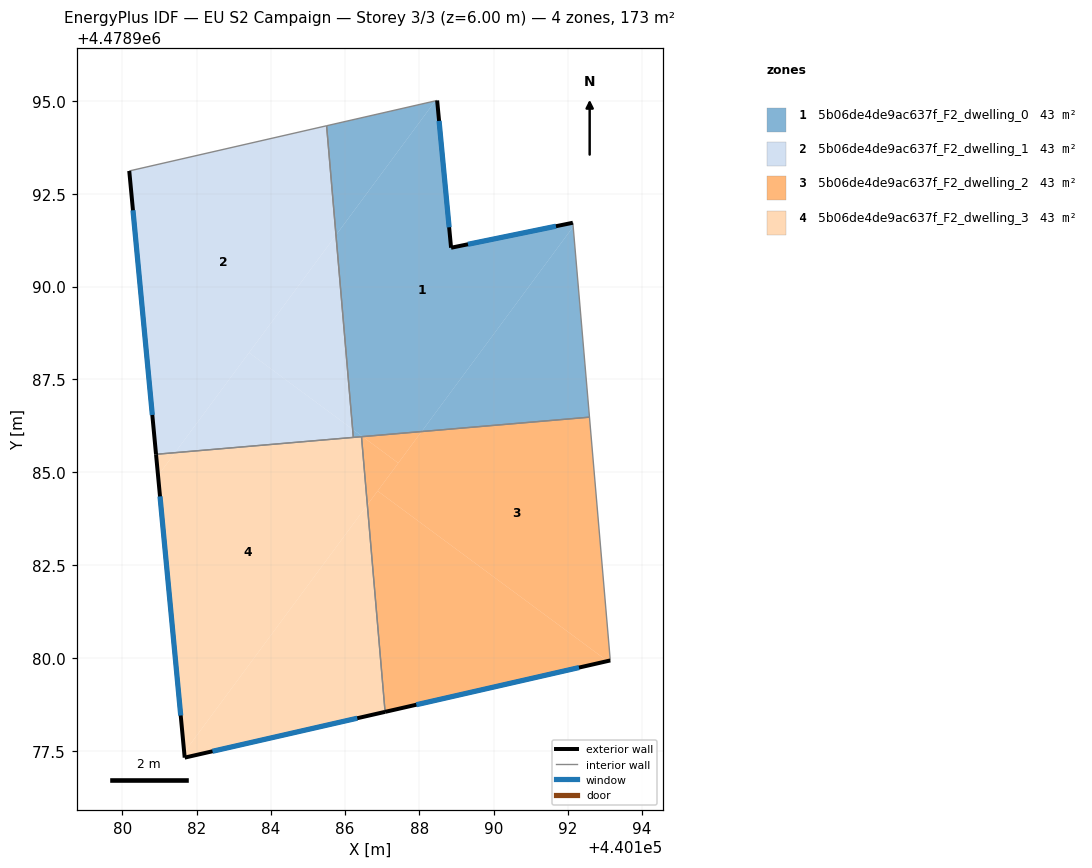
=== STOREY PLAN SPEC (per zone: floor XY polygon, exterior-wall plan segments, windows/doors) ===
zone 1: 5b06de4de9ac637f_F2_dwelling_0  (43.2 m²)
  floor: (440188.06, 4478986.10) (440192.14, 4478991.61) (440192.13, 4478991.72) (440188.91, 4478991.06) (440188.85, 4478991.04) (440188.48, 4478995.01) (440188.43, 4478995.00) (440185.76, 4478991.38) (440186.20, 4478986.16) (440186.47, 4478985.96)
  floor: (440185.76, 4478991.38) (440188.43, 4478995.00) (440185.50, 4478994.33)
  floor: (440192.58, 4478986.48) (440192.14, 4478991.61) (440188.06, 4478986.10)
  floor: (440186.47, 4478985.96) (440186.20, 4478986.16) (440186.22, 4478985.94)
  exterior wall: (440188.48, 4478995.01) – (440188.85, 4478991.04)  [4.0 m]
    window: (440188.53, 4478994.46) – (440188.80, 4478991.60)  [6.2 m²]
  exterior wall: (440188.85, 4478991.04) – (440192.13, 4478991.72)  [3.3 m]
    window: (440189.31, 4478991.14) – (440191.68, 4478991.62)  [5.2 m²]
  interior walls: 5
zone 2: 5b06de4de9ac637f_F2_dwelling_1  (43.2 m²)
  floor: (440181.42, 4478985.53) (440185.76, 4478991.38) (440185.50, 4478994.33) (440180.19, 4478993.11) (440180.91, 4478985.48)
  floor: (440186.20, 4478986.16) (440185.76, 4478991.38) (440183.41, 4478988.22)
  floor: (440186.22, 4478985.94) (440186.20, 4478986.16) (440183.41, 4478988.22) (440181.42, 4478985.53)
  exterior wall: (440180.91, 4478985.48) – (440180.19, 4478993.11)  [7.7 m]
    window: (440180.81, 4478986.54) – (440180.29, 4478992.05)  [12.0 m²]
  interior walls: 3
zone 3: 5b06de4de9ac637f_F2_dwelling_2  (43.2 m²)
  floor: (440193.07, 4478979.92) (440186.88, 4478984.50) (440186.60, 4478984.12) (440187.08, 4478978.55)
  floor: (440193.14, 4478979.93) (440192.58, 4478986.48) (440188.06, 4478986.10) (440186.88, 4478984.50) (440193.07, 4478979.92)
  floor: (440186.60, 4478984.12) (440187.43, 4478985.25) (440186.47, 4478985.96) (440186.44, 4478985.96)
  floor: (440187.43, 4478985.25) (440188.06, 4478986.10) (440186.47, 4478985.96)
  exterior wall: (440193.14, 4478979.93) – (440187.08, 4478978.55)  [6.2 m]
    window: (440192.30, 4478979.74) – (440187.92, 4478978.74)  [9.7 m²]
  interior walls: 3
zone 4: 5b06de4de9ac637f_F2_dwelling_3  (43.2 m²)
  floor: (440181.67, 4478977.46) (440186.60, 4478984.12) (440186.44, 4478985.96) (440181.42, 4478985.53) (440180.96, 4478984.91)
  floor: (440187.08, 4478978.55) (440186.60, 4478984.12) (440181.67, 4478977.46) (440181.68, 4478977.32)
  floor: (440180.96, 4478984.91) (440181.42, 4478985.53) (440180.91, 4478985.48)
  exterior wall: (440187.08, 4478978.55) – (440181.68, 4478977.32)  [5.5 m]
    window: (440186.33, 4478978.38) – (440182.43, 4478977.49)  [8.7 m²]
  exterior wall: (440181.68, 4478977.32) – (440180.91, 4478985.48)  [8.2 m]
    window: (440181.57, 4478978.45) – (440181.02, 4478984.35)  [12.8 m²]
  interior walls: 3

=== DERIVED (storey summary) ===
Building: EU S2 Campaign
Storey: 3 of 3  (floor level z = 6.00 m)
Storey gross floor area: 172.6 m²
Zones on this storey: 4
  - 5b06de4de9ac637f_F2_dwelling_0: floor 43.2 m²; exterior wall 7.3 m (22.0 m²); 2 window(s) 11.5 m²; WWR 52.2%
  - 5b06de4de9ac637f_F2_dwelling_1: floor 43.2 m²; exterior wall 7.7 m (23.0 m²); 1 window(s) 12.0 m²; WWR 52.2%
  - 5b06de4de9ac637f_F2_dwelling_2: floor 43.2 m²; exterior wall 6.2 m (18.7 m²); 1 window(s) 9.7 m²; WWR 52.2%
  - 5b06de4de9ac637f_F2_dwelling_3: floor 43.2 m²; exterior wall 13.7 m (41.2 m²); 2 window(s) 21.5 m²; WWR 52.2%
Zone adjacency (shared interzone walls):
  - 5b06de4de9ac637f_F2_dwelling_0 ↔ 5b06de4de9ac637f_F2_dwelling_1
  - 5b06de4de9ac637f_F2_dwelling_0 ↔ 5b06de4de9ac637f_F2_dwelling_2
  - 5b06de4de9ac637f_F2_dwelling_0 ↔ 5b06de4de9ac637f_F2_dwelling_3
  - 5b06de4de9ac637f_F2_dwelling_1 ↔ 5b06de4de9ac637f_F2_dwelling_3
  - 5b06de4de9ac637f_F2_dwelling_2 ↔ 5b06de4de9ac637f_F2_dwelling_3